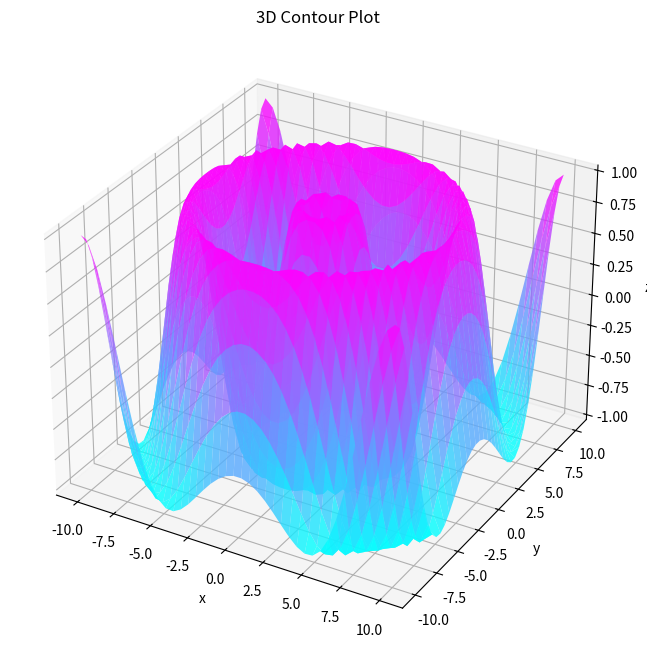

This chart was generated by the following Python code:
from mpl_toolkits import mplot3d
import numpy as np
import matplotlib.pyplot as plt

def fun(x, y):
    return np.sin(np.sqrt(x**2 + y**2))

x = np.linspace(-10, 10, 40)
y = np.linspace(-10, 10, 40)
X, Y = np.meshgrid(x, y)
Z = fun(X, Y)

fig = plt.figure(figsize=(10, 8))
ax = plt.axes(projection='3d')
ax.plot_surface(X, Y, Z, cmap='cool', alpha=0.8)

ax.set_title('3D Contour Plot')
ax.set_xlabel('x')
ax.set_ylabel('y')
ax.set_zlabel('z')

plt.show()